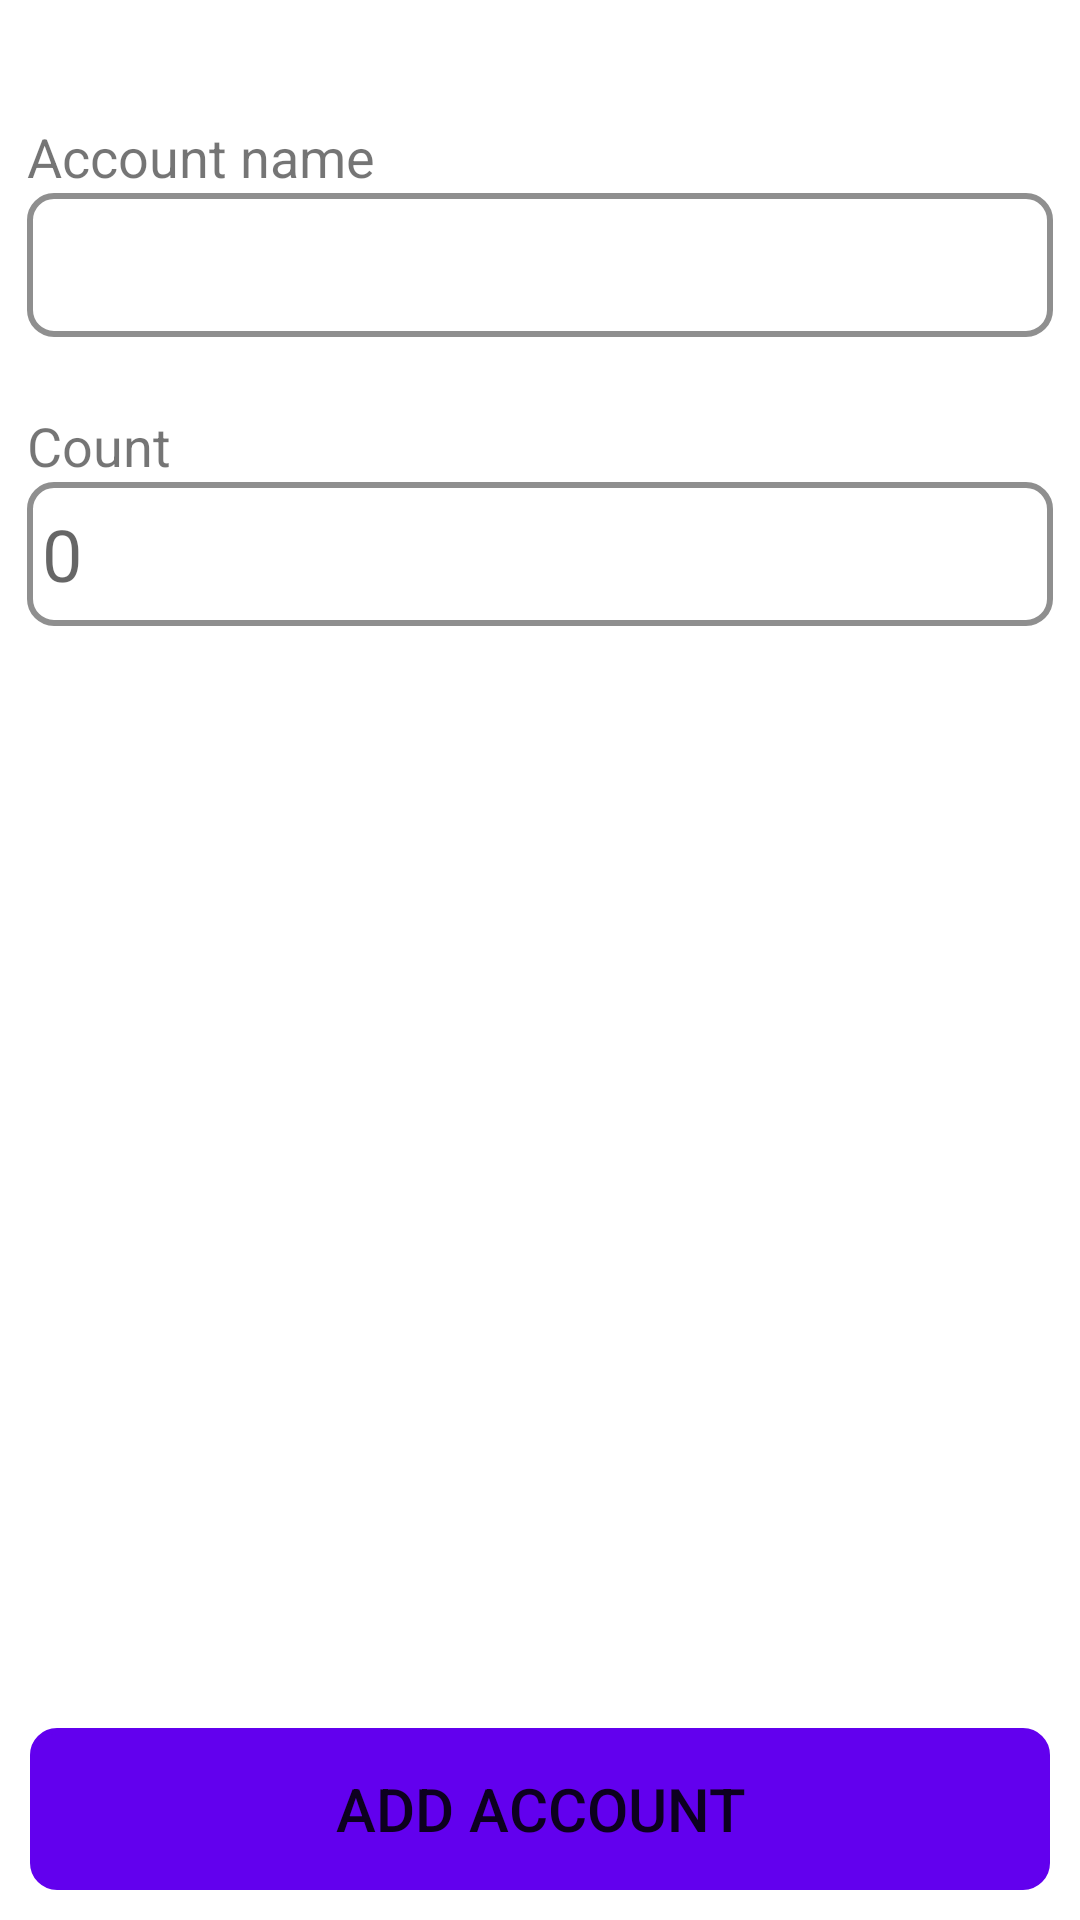

Layout XML and referenced resources for this Android screen:
<!-- AndroidManifest.xml: application theme Theme.Popuptest -->
<!-- res/layout/activity_add_accounts.xml -->
<?xml version="1.0" encoding="utf-8"?>
<FrameLayout xmlns:android="http://schemas.android.com/apk/res/android"
    xmlns:app="http://schemas.android.com/apk/res-auto"
    xmlns:tools="http://schemas.android.com/tools"
    android:id="@+id/scrollView3"
    android:layout_width="match_parent"
    android:layout_height="match_parent">


    <androidx.constraintlayout.widget.ConstraintLayout
        android:id="@+id/linearLayout"
        android:layout_width="match_parent"
        android:layout_height="match_parent"
        android:gravity="center_vertical">

        <TextView
            android:id="@+id/textView"
            android:layout_width="wrap_content"
            android:layout_height="wrap_content"
            android:layout_marginTop="40dp"
            android:text="Account name"
            android:textSize="18sp"
            app:layout_constraintBottom_toTopOf="@+id/editTextTextPersonName2"
            app:layout_constraintStart_toStartOf="@+id/editTextTextPersonName2"
            app:layout_constraintTop_toTopOf="parent" />

        <EditText

            android:id="@+id/editTextTextPersonName2"
            android:layout_width="0dp"
            android:layout_height="48dp"
            android:layout_marginStart="9dp"
            android:layout_marginEnd="9dp"
            android:height="56dp"
            android:background="@drawable/shape"
            android:ems="10"
            android:gravity="start|center_vertical"
            android:inputType="textPersonName"
            android:padding="5dp"
            android:textAlignment="gravity"
            android:textSize="24sp"
            app:layout_constraintEnd_toEndOf="parent"
            app:layout_constraintStart_toStartOf="parent"
            app:layout_constraintTop_toBottomOf="@+id/textView" />


        <TextView
            android:id="@+id/textView2"
            android:layout_width="135dp"
            android:layout_height="wrap_content"
            android:layout_marginTop="24dp"
            android:text="Count"
            android:textSize="18sp"
            app:layout_constraintStart_toStartOf="@+id/editTextNumber"
            app:layout_constraintTop_toBottomOf="@+id/editTextTextPersonName2" />

        <EditText
            android:id="@+id/editTextNumber"
            android:layout_width="0dp"
            android:layout_height="48dp"
            android:layout_marginStart="9dp"
            android:layout_marginEnd="9dp"
            android:height="56dp"
            android:background="@drawable/shape"
            android:ems="10"
            android:gravity="start|center_vertical"
            android:hint="0"
            android:inputType="numberDecimal"
            android:padding="5dp"
            android:textAlignment="gravity"
            android:textSize="24sp"
            app:layout_constraintEnd_toEndOf="parent"
            app:layout_constraintStart_toStartOf="parent"
            app:layout_constraintTop_toBottomOf="@+id/textView2" />

        <Button
            android:id="@+id/button3"
            android:layout_width="0dp"
            android:layout_height="54dp"
            android:layout_marginStart="10dp"
            android:layout_marginEnd="10dp"
            android:layout_marginBottom="10dp"
            android:background="@drawable/button_shape"
            android:backgroundTint="@color/purple_500"
            android:text="Add account"
            android:textSize="20sp"
            app:layout_constraintBottom_toBottomOf="parent"
            app:layout_constraintEnd_toEndOf="parent"
            app:layout_constraintStart_toStartOf="parent"
            app:layout_constraintTop_toBottomOf="@+id/editTextNumber"
            app:layout_constraintVertical_bias="1.0" />

    </androidx.constraintlayout.widget.ConstraintLayout>


</FrameLayout>
<!-- resources referenced by this layout -->
<resources>
  <!-- drawable button_shape (drawable) -->
  <selector xmlns:android="http://schemas.android.com/apk/res/android">
      <item>
          <shape xmlns:android="http://schemas.android.com/apk/res/android"
              android:shape="rectangle" android:padding="10dp">
  
              <stroke android:width="2dp" android:color="#8F8F8F"/>
              <corners
                  android:bottomRightRadius="8dp"
                  android:bottomLeftRadius="8dp"
                  android:topLeftRadius="8dp"
                  android:topRightRadius="8dp" />
          </shape>
      </item>
  </selector>
  <!-- drawable shape (drawable) -->
  <selector xmlns:android="http://schemas.android.com/apk/res/android">
      <item>
          <shape xmlns:android="http://schemas.android.com/apk/res/android"
              android:shape="rectangle" android:padding="10dp">
  
              <stroke android:width="2dp" android:color="#8F8F8F" />
              <corners
                  android:bottomRightRadius="8dp"
                  android:bottomLeftRadius="8dp"
                  android:topLeftRadius="8dp"
                  android:topRightRadius="8dp" />
          </shape>
      </item>
  </selector>
  <style name="Theme.Popuptest" parent="Theme.MaterialComponents.DayNight.DarkActionBar">
          
          <item name="colorPrimary">@color/purple_500</item>
          <item name="colorPrimaryVariant">@color/purple_700</item>
          <item name="colorOnPrimary">@color/white</item>
          
          <item name="colorSecondary">@color/teal_200</item>
          <item name="colorSecondaryVariant">@color/teal_700</item>
          <item name="colorOnSecondary">@color/black</item>
          
          <item name="android:statusBarColor">?attr/colorPrimaryVariant</item>
          
      </style>
  <!-- not gathered from this repository: default colours our renderer supplied (Android Studio template values) -->
  <color name="purple_500">#FF6200EE</color>
  <color name="purple_700">#FF3700B3</color>
  <color name="teal_200">#FF03DAC5</color>
  <color name="teal_700">#FF018786</color>
  <color name="black">#FF000000</color>
  <color name="white">#FFFFFFFF</color>
</resources>
